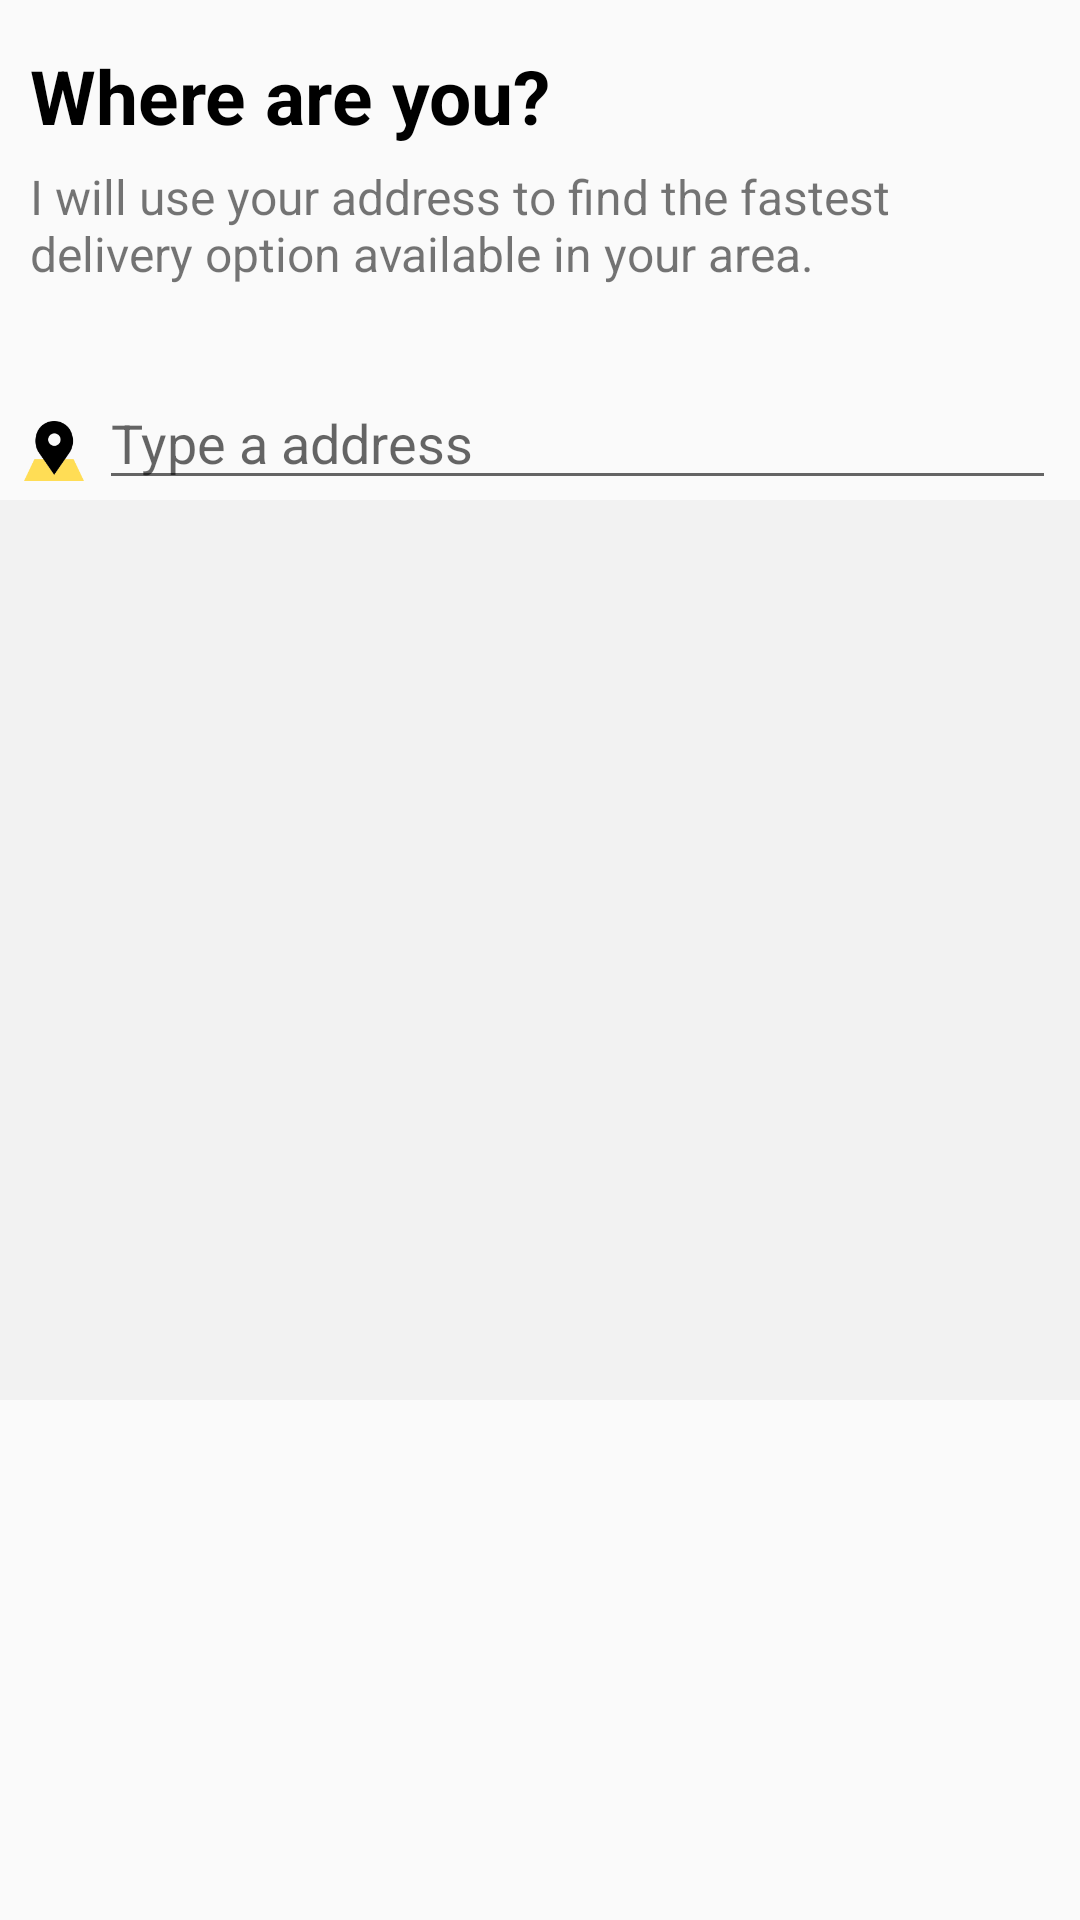

Layout XML and referenced resources for this Android screen:
<!-- AndroidManifest.xml: application theme AppTheme -->
<!-- res/layout/activity_main.xml -->
<?xml version="1.0" encoding="utf-8"?>
<LinearLayout xmlns:android="http://schemas.android.com/apk/res/android"
    xmlns:app="http://schemas.android.com/apk/res-auto"
    xmlns:tools="http://schemas.android.com/tools"
    android:layout_width="match_parent"
    android:layout_height="match_parent"
    android:orientation="vertical"
    tools:context="zx_ventures.com.beercrawl.home.MainActivity">

    <ScrollView
        android:layout_width="match_parent"
        android:layout_height="match_parent">

        <LinearLayout
            android:layout_width="match_parent"
            android:layout_height="match_parent"
            android:orientation="vertical">

            <TextView
                android:layout_width="wrap_content"
                android:layout_height="wrap_content"
                android:layout_marginLeft="10dp"
                android:layout_marginRight="10dp"
                android:layout_marginTop="15dp"
                android:text="@string/main_subtitle"
                android:textColor="@android:color/black"
                android:textSize="25sp"
                android:textStyle="bold"/>

            <TextView
                android:id="@+id/textView"
                android:layout_width="wrap_content"
                android:layout_height="wrap_content"
                android:layout_marginLeft="10dp"
                android:layout_marginRight="10dp"
                android:layout_marginTop="6dp"
                android:text="@string/main_message"
                android:textSize="16sp" />

            <LinearLayout
                android:layout_width="match_parent"
                android:layout_height="wrap_content"
                android:orientation="horizontal"
                android:layout_marginLeft="8dp"
                android:layout_marginRight="8dp"
                android:layout_marginTop="30dp">

                <ImageView
                    android:layout_width="20dp"
                    android:layout_height="20dp"
                    android:layout_marginTop="15dp"
                    android:src="@drawable/map"/>

                <EditText
                    android:id="@+id/textQuery"
                    android:layout_width="match_parent"
                    android:layout_height="wrap_content"
                    android:layout_marginLeft="5dp"
                    android:hint="@string/main_hint"
                    android:imeOptions="actionSearch"
                    android:inputType="textCapWords"/>

            </LinearLayout>

            <ListView
                android:id="@+id/list"
                android:layout_width="match_parent"
                android:layout_height="300dp"
                android:background="@color/gray" />

        </LinearLayout>

    </ScrollView>

</LinearLayout>
<!-- resources referenced by this layout -->
<resources>
  <color name="gray">#F2F2F2</color>
  <!-- drawable map: png bitmap (drawable-hdpi, 1593 bytes) -->
  <string name="main_hint">Type a address</string>
  <string name="main_message">I will use your address to find the fastest delivery option available in your area.</string>
  <string name="main_subtitle">Where are you?</string>
  <style name="AppTheme" parent="Theme.AppCompat.Light.DarkActionBar">
          
          <item name="colorPrimary">@color/yellow</item>
          <item name="colorPrimaryDark">@color/yellow_dark</item>
  
          <item name="android:actionBarStyle">@style/MyActionBar</item>
          <item name="actionBarStyle">@style/MyActionBar</item>
          <item name="android:windowActionBarOverlay">true</item>
      </style>
  <color name="yellow">#FFE680</color>
  <color name="yellow_dark">#FFDD55</color>
  <style name="MyActionBar" parent="@style/Widget.AppCompat.Light.ActionBar">
          <item name="android:background">@color/yellow</item>
          <item name="background">@color/yellow</item>
          <item name="android:titleTextStyle">@style/MyTheme.ActionBar.TitleTextStyle</item>
          <item name="titleTextStyle">@style/MyTheme.ActionBar.TitleTextStyle</item>
      </style>
  <style name="MyTheme.ActionBar.TitleTextStyle" parent="@android:style/TextAppearance">
          <item name="android:textColor">@android:color/black</item>
      </style>
</resources>
